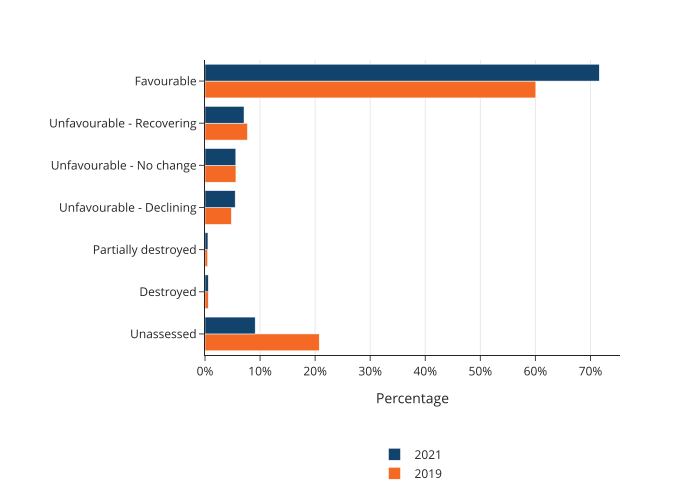

Data behind this chart, as committed beside it:
year, condition, percentage
2019, Favourable, 60.07
2019, Unfavourable - Recovering, 7.711
2019, Unfavourable - No change, 5.619
2019, Unfavourable - Declining, 4.782
2019, Partially destroyed, 0.4782
2019, Destroyed, 0.5977
2019, Unassessed, 20.74
2021, Favourable, 71.59
2021, Unfavourable - Recovering, 7.088
2021, Unfavourable - No change, 5.599
2021, Unfavourable - Declining, 5.479
2021, Partially destroyed, 0.536
2021, Destroyed, 0.5956
2021, Unassessed, 9.113
